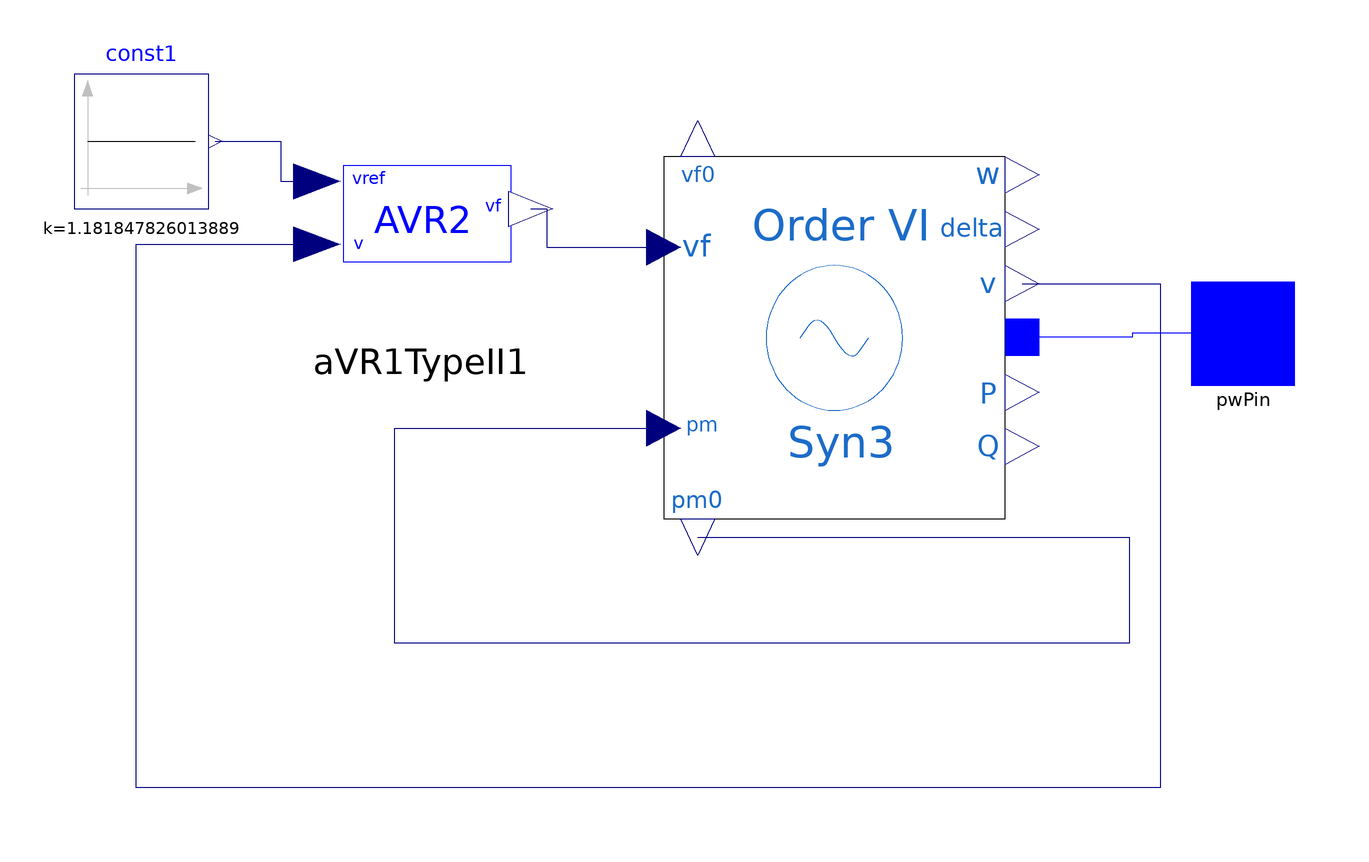

The Modelica model whose source follows is shown above as a component diagram (icons at their Placement, wires along their Line points).

model GroupBus2
import PowerSystems = iPSL;
  PowerSystems.Electrical.Controls.PSAT.AVR.AVRTypeII aVR1TypeII1(Ta = 0.02, Tf = 1, Ke = 1, Tr = 0.001, Ka = 20, Kf = 0.001, Te = 1.98, v0 = 1.045, vrmin = 0, vrmax = 4.38,
    vf0=2.718126892405428,
    vref0=1.181847826013889)                                                                                                     annotation(Placement(transformation(extent={{-52,0},
            {-2,38}})));
  Modelica.Blocks.Sources.Constant const1(k=1.181847826013889)   annotation(Placement(transformation(extent={{-94,24},
            {-68,50}})));
  iPSL.Electrical.Machines.PSAT.SixthOrder.Order6 Syn3(Sn = 60, Vn = 69000, V_b = 69000, fn = 60, ra = 0.0031, xq = 0.98, xd1 = 0.1850, xq1 = 0.36, xd2 = 0.13, xq2= 0.13, Td10 = 6.1, Tq10 = 0.3, Tq20 = 0.099, M = 2 * 6.54, D = 2,
   V_0 = 1.045, xd = 1.05,
    angle_0=-0.135677901384789,
    P_0=0.399999999999999,
    Q_0=0.948601533828266)                                                                                                     annotation(Placement(transformation(extent={{20,-36},
            {86,34}})));
  PowerSystems.Connectors.PwPin pwPin annotation (Placement(
        transformation(extent={{122,-10},{142,10}}), iconTransformation(
          extent={{122,-10},{142,10}})));
equation
  connect(aVR1TypeII1.vf, Syn3.vf) annotation (Line(points={{-5.75,23.94},{
          -2.65,23.94},{-2.65,16.5},{20,16.5}},          color={0,0,127}));
  connect(Syn3.v, aVR1TypeII1.v) annotation (Line(points={{89.3,9.5},{116,9.5},
          {116,-88},{-82,-88},{-82,-84},{-82,14},{-82,17.1},{-47,17.1}},
                       color={0,0,127}));
  connect(const1.y, aVR1TypeII1.vref) annotation (Line(points={{-66.7,37},
          {-54,37},{-54,29.26},{-47,29.26}}, color={0,0,127}));
  connect(Syn3.p, pwPin) annotation (Line(points={{89.3,-0.82626},{110.65,
          -0.82626},{110.65,0},{132,0}}, color={0,0,255}));
  connect(Syn3.pm0, Syn3.pm) annotation (Line(points={{26.6,-39.5},{110,-39.5},
          {110,-60},{-32,-60},{-32,-18.5},{20,-18.5}},        color={0,0,
          127}));
  annotation (Diagram(coordinateSystem(preserveAspectRatio=false, extent=
            {{-120,-100},{120,100}})), Icon(coordinateSystem(extent={{
            -120,-100},{120,100}}, preserveAspectRatio=false), graphics={
        Ellipse(extent={{-72,78},{120,-74}}, lineColor={28,108,200}),
        Line(points={{0,26},{26,-6},{44,20}}, color={28,108,200}),
        Line(points={{-16,2},{0,26}}, color={28,108,200}),
        Text(
          extent={{-6,-22},{32,-54}},
          lineColor={28,108,200},
          textString="Gen2 6")}));
end GroupBus2;